Run: headless pygame with SDL's dummy video driver; simulated clock (each Clock.tick advances the game by its frame time, no real sleeping); random seed 0; keys injected as events and as key.get_pressed() state; mouse plan: one left click at the window centre at the start of phase 2, then a move to the lower-right quarter at the start of phase 3.
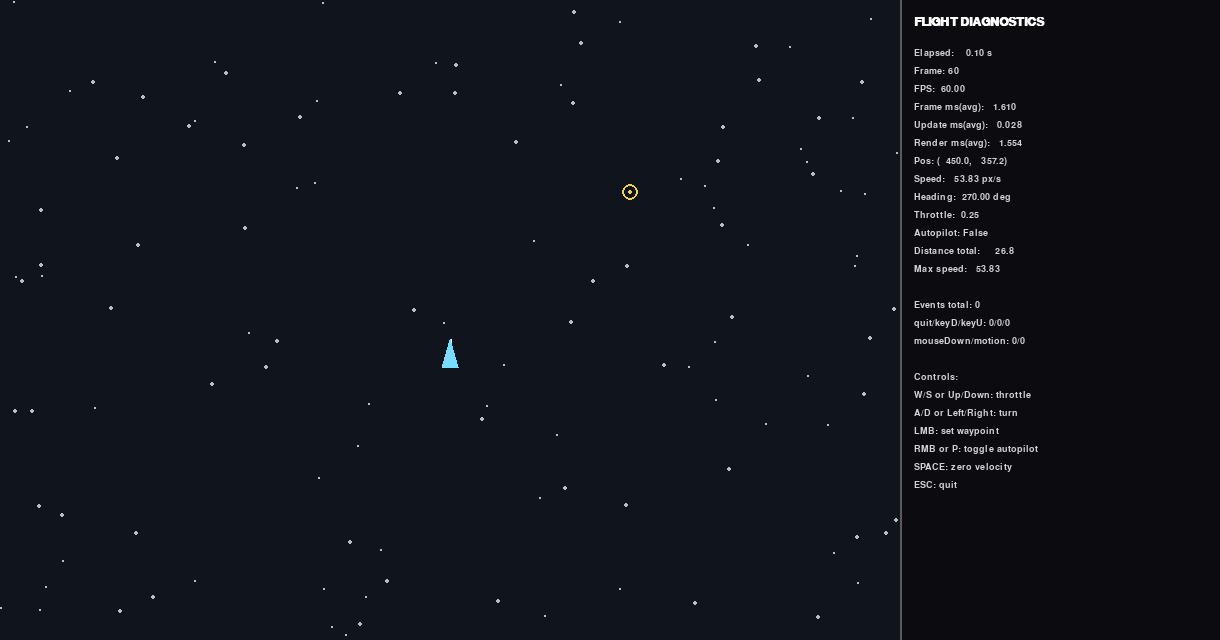
Frame 1 of 4 · flips 1–60 · no input
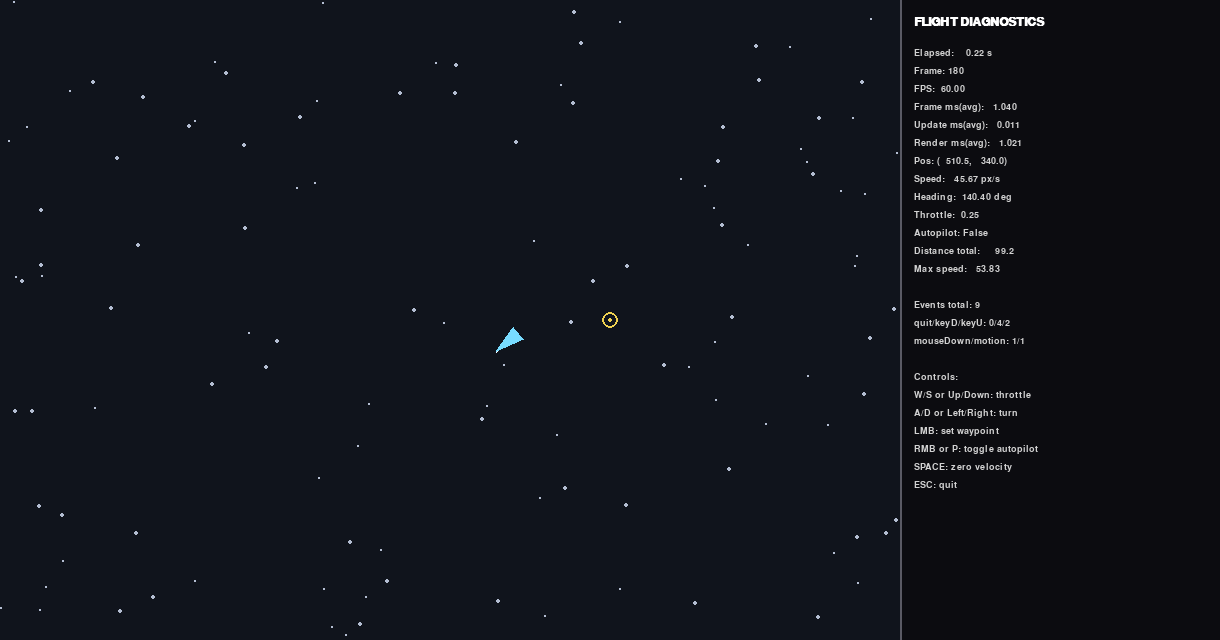
Frame 2 of 4 · flips 61–180 · clicked the window centre · tapped SPACE, RETURN · held RIGHT (→), D
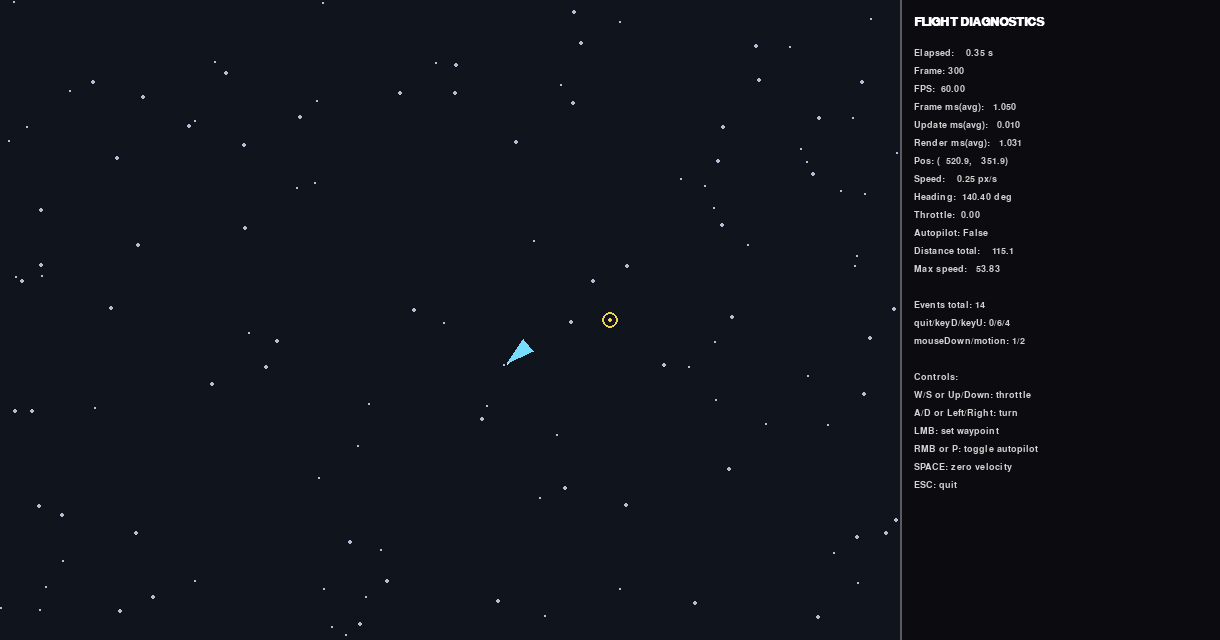
Frame 3 of 4 · flips 181–300 · moved the mouse to the lower-right quarter · held DOWN (↓), S
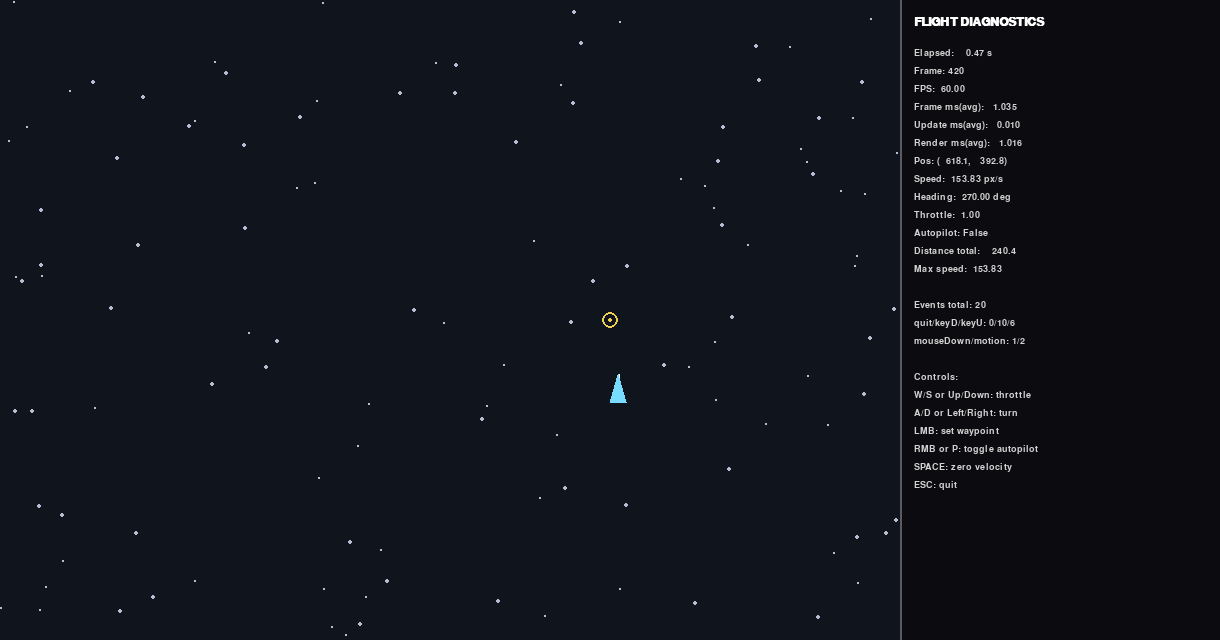
Frame 4 of 4 · flips 301–420 · held LEFT (←), A, UP (↑), W

The pygame program that drew these frames:

import math
import random
import time
from collections import deque

import pygame


pygame.init()
pygame.font.init()

SIM_WIDTH = 900
UI_WIDTH = 320
HEIGHT = 640

screen = pygame.display.set_mode((SIM_WIDTH + UI_WIDTH, HEIGHT))
pygame.display.set_caption("Interactive Flight Simulation with Diagnostics")
clock = pygame.time.Clock()

ui_font = pygame.font.SysFont("Consolas", 14)
title_font = pygame.font.SysFont("Consolas", 18, bold=True)


class FlightSim:
    def __init__(self):
        self.pos = pygame.math.Vector2(SIM_WIDTH * 0.5, HEIGHT * 0.6)
        self.vel = pygame.math.Vector2(0, 0)
        self.heading = -90.0
        self.throttle = 0.25
        self.max_speed = 380.0
        self.accel = 240.0
        self.drag = 0.14
        self.turn_speed = 120.0

        self.autopilot = False
        self.target_pos = pygame.math.Vector2(SIM_WIDTH * 0.7, HEIGHT * 0.3)

        self.distance_traveled = 0.0
        self.max_speed_seen = 0.0

    def forward_vec(self):
        rad = math.radians(self.heading)
        return pygame.math.Vector2(math.cos(rad), math.sin(rad))

    def update(self, dt, held_keys):
        diagnostics = {
            "waypoint_reached_now": False,
            "thrusting_now": False,
            "turning_now": False,
            "braking_now": False,
        }

        turn_input = 0.0
        throttle_delta = 0.0
        braking = False

        if held_keys[pygame.K_a] or held_keys[pygame.K_LEFT]:
            turn_input -= 1.0
        if held_keys[pygame.K_d] or held_keys[pygame.K_RIGHT]:
            turn_input += 1.0
        if held_keys[pygame.K_w] or held_keys[pygame.K_UP]:
            throttle_delta += 0.60
            diagnostics["thrusting_now"] = True
        if held_keys[pygame.K_s] or held_keys[pygame.K_DOWN]:
            throttle_delta -= 0.60
            diagnostics["braking_now"] = True
            braking = True

        if self.autopilot:
            to_target = self.target_pos - self.pos
            if to_target.length() > 0:
                desired_heading = math.degrees(math.atan2(to_target.y, to_target.x))
                delta = (desired_heading - self.heading + 180.0) % 360.0 - 180.0
                if abs(delta) > 1.2:
                    turn_input += 1.0 if delta > 0 else -1.0
                self.throttle = min(max(self.throttle, 0.35), 0.75)
            if to_target.length() < 20.0:
                diagnostics["waypoint_reached_now"] = True

        if abs(turn_input) > 0.01:
            self.heading += turn_input * self.turn_speed * dt
            diagnostics["turning_now"] = True

        self.heading = (self.heading + 360.0) % 360.0
        self.throttle = min(max(self.throttle + throttle_delta * dt, 0.0), 1.0)

        thrust = self.forward_vec() * (self.accel * self.throttle)
        self.vel += thrust * dt

        if braking:
            self.vel *= 0.96

        self.vel *= (1.0 - self.drag * dt)

        speed = self.vel.length()
        if speed > self.max_speed:
            self.vel.scale_to_length(self.max_speed)
            speed = self.max_speed

        old_pos = pygame.math.Vector2(self.pos)
        self.pos += self.vel * dt

        # Bounce from boundaries to keep the simulation visible.
        if self.pos.x < 0:
            self.pos.x = 0
            self.vel.x *= -0.5
        elif self.pos.x > SIM_WIDTH:
            self.pos.x = SIM_WIDTH
            self.vel.x *= -0.5
        if self.pos.y < 0:
            self.pos.y = 0
            self.vel.y *= -0.5
        elif self.pos.y > HEIGHT:
            self.pos.y = HEIGHT
            self.vel.y *= -0.5

        self.distance_traveled += self.pos.distance_to(old_pos)
        self.max_speed_seen = max(self.max_speed_seen, speed)

        return diagnostics

    def draw(self, surface):
        # Waypoint
        pygame.draw.circle(surface, (240, 210, 80), (int(self.target_pos.x), int(self.target_pos.y)), 8, 2)
        pygame.draw.circle(surface, (240, 210, 80), (int(self.target_pos.x), int(self.target_pos.y)), 2)

        # Heading line
        nose = self.pos + self.forward_vec() * 18
        pygame.draw.line(surface, (255, 255, 255), self.pos, nose, 2)

        # Plane body (triangle)
        right = pygame.math.Vector2(-self.forward_vec().y, self.forward_vec().x)
        p1 = nose
        p2 = self.pos - self.forward_vec() * 10 + right * 8
        p3 = self.pos - self.forward_vec() * 10 - right * 8
        pygame.draw.polygon(surface, (120, 220, 255), [p1, p2, p3])


def draw_background(surface, stars):
    surface.fill((16, 20, 28))
    for sx, sy, sr in stars:
        pygame.draw.circle(surface, (180, 190, 210), (sx, sy), sr)


def main():
    sim = FlightSim()
    stars = [(random.randint(0, SIM_WIDTH - 1), random.randint(0, HEIGHT - 1), random.randint(1, 2)) for _ in range(120)]

    events_total = 0
    quit_events = 0
    keydown_events = 0
    keyup_events = 0
    mousebutton_events = 0
    mousemotion_events = 0

    frame_ms_history = deque(maxlen=120)
    update_ms_history = deque(maxlen=120)
    render_ms_history = deque(maxlen=120)

    frame_idx = 0

    running = True
    sim_start = time.perf_counter()

    try:
        while running:
            frame_start = time.perf_counter()
            frame_idx += 1

            for event in pygame.event.get():
                events_total += 1
                if event.type == pygame.QUIT:
                    quit_events += 1
                    running = False
                elif event.type == pygame.KEYDOWN:
                    keydown_events += 1
                    if event.key == pygame.K_ESCAPE:
                        running = False
                    elif event.key == pygame.K_p:
                        sim.autopilot = not sim.autopilot
                    elif event.key == pygame.K_SPACE:
                        sim.vel *= 0.0
                elif event.type == pygame.KEYUP:
                    keyup_events += 1
                elif event.type == pygame.MOUSEBUTTONDOWN:
                    mousebutton_events += 1
                    mx, my = pygame.mouse.get_pos()
                    if mx < SIM_WIDTH:
                        if event.button == 1:
                            sim.target_pos.update(mx, my)
                        elif event.button == 3:
                            sim.autopilot = not sim.autopilot
                elif event.type == pygame.MOUSEMOTION:
                    mousemotion_events += 1

            dt = clock.get_time() / 1000.0
            if dt <= 0.0:
                dt = 1.0 / 60.0

            update_start = time.perf_counter()
            keys = pygame.key.get_pressed()
            sim.update(dt, keys)
            update_end = time.perf_counter()

            render_start = time.perf_counter()
            draw_background(screen, stars)
            sim.draw(screen)

            ui_rect = pygame.Rect(SIM_WIDTH, 0, UI_WIDTH, HEIGHT)
            pygame.draw.rect(screen, (12, 12, 16), ui_rect)
            pygame.draw.line(screen, (90, 90, 100), (SIM_WIDTH, 0), (SIM_WIDTH, HEIGHT), 2)

            elapsed = time.perf_counter() - sim_start
            speed = sim.vel.length()

            avg_frame_ms = (sum(frame_ms_history) / len(frame_ms_history)) if frame_ms_history else 0.0
            avg_update_ms = (sum(update_ms_history) / len(update_ms_history)) if update_ms_history else 0.0
            avg_render_ms = (sum(render_ms_history) / len(render_ms_history)) if render_ms_history else 0.0

            y = 16
            screen.blit(title_font.render("FLIGHT DIAGNOSTICS", True, (255, 255, 255)), (SIM_WIDTH + 14, y))
            y += 32

            lines = [
                f"Elapsed: {elapsed:7.2f} s",
                f"Frame: {frame_idx}",
                f"FPS: {clock.get_fps():6.2f}",
                f"Frame ms(avg): {avg_frame_ms:7.3f}",
                f"Update ms(avg): {avg_update_ms:7.3f}",
                f"Render ms(avg): {avg_render_ms:7.3f}",
                f"Pos: ({sim.pos.x:7.1f}, {sim.pos.y:7.1f})",
                f"Speed: {speed:7.2f} px/s",
                f"Heading: {sim.heading:7.2f} deg",
                f"Throttle: {sim.throttle:5.2f}",
                f"Autopilot: {sim.autopilot}",
                f"Distance total: {sim.distance_traveled:8.1f}",
                f"Max speed: {sim.max_speed_seen:7.2f}",
                "",
                f"Events total: {events_total}",
                f"quit/keyD/keyU: {quit_events}/{keydown_events}/{keyup_events}",
                f"mouseDown/motion: {mousebutton_events}/{mousemotion_events}",
                "",
                "Controls:",
                "W/S or Up/Down: throttle",
                "A/D or Left/Right: turn",
                "LMB: set waypoint",
                "RMB or P: toggle autopilot",
                "SPACE: zero velocity",
                "ESC: quit",
            ]

            for line in lines:
                color = (210, 210, 210) if line else (120, 120, 120)
                screen.blit(ui_font.render(line, True, color), (SIM_WIDTH + 14, y))
                y += 18

            pygame.display.flip()
            render_end = time.perf_counter()

            clock.tick(60)

            frame_end = time.perf_counter()
            frame_ms = (frame_end - frame_start) * 1000.0
            update_ms = (update_end - update_start) * 1000.0
            render_ms = (render_end - render_start) * 1000.0

            frame_ms_history.append(frame_ms)
            update_ms_history.append(update_ms)
            render_ms_history.append(render_ms)

    finally:
        pygame.quit()


if __name__ == "__main__":
    main()
